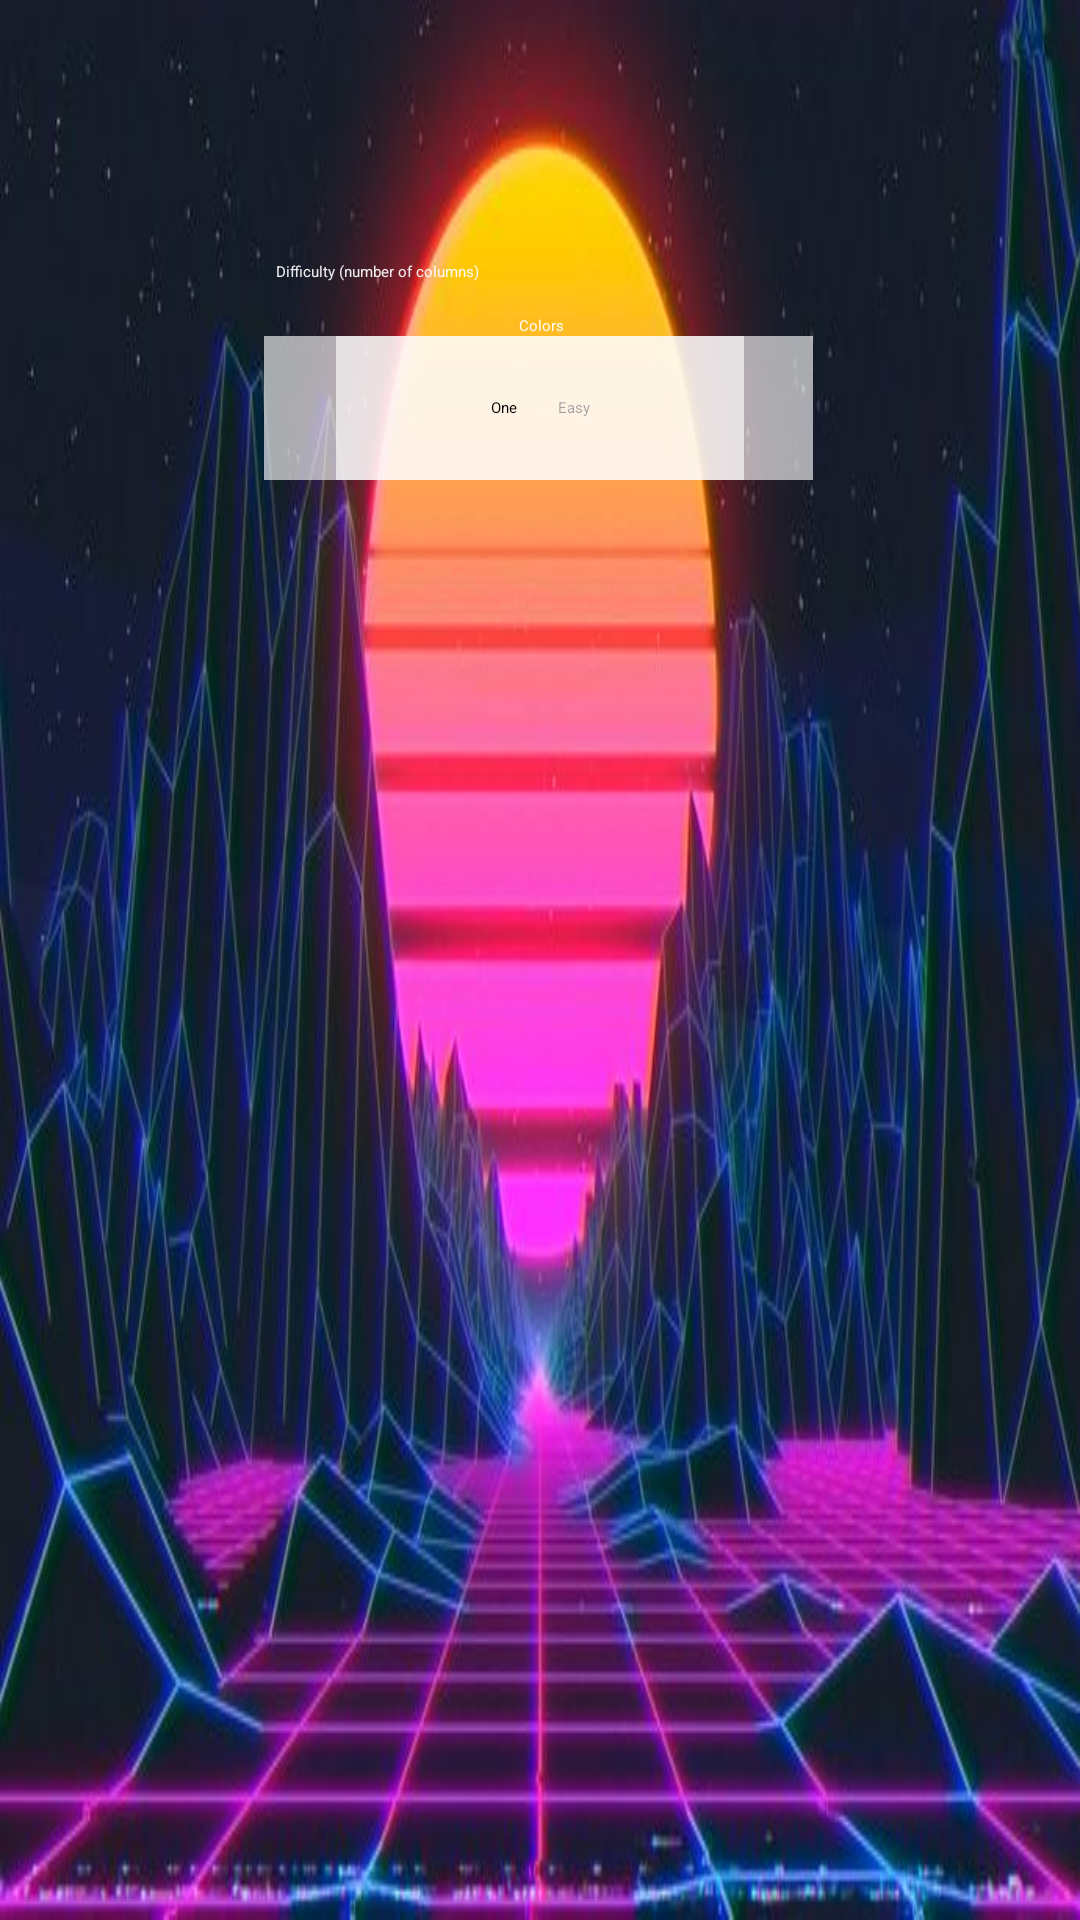

This screen was rendered from an Android layout file. Write that file and the resources it references.
<!-- AndroidManifest.xml: application theme Theme.AppCompat.Light.NoActionBar.FullScreen -->
<!-- res/layout/activity_choose_diff.xml -->
<?xml version="1.0" encoding="utf-8"?>
<androidx.constraintlayout.widget.ConstraintLayout xmlns:android="http://schemas.android.com/apk/res/android"
    xmlns:app="http://schemas.android.com/apk/res-auto"
    xmlns:tools="http://schemas.android.com/tools"
    android:layout_width="match_parent"
    android:layout_height="match_parent"
    android:background="@drawable/background"
    tools:context=".ChooseDiffActivity">

    <Spinner
        android:id="@+id/spinner_diff"
        android:layout_width="159dp"
        android:layout_height="48dp"
        android:layout_marginStart="112dp"
        android:layout_marginTop="112dp"
        android:entries="@array/diff_array"
        android:spinnerMode="dropdown"
        app:layout_constraintStart_toStartOf="parent"
        app:layout_constraintTop_toTopOf="parent"
        android:textAlignment="center"
        android:background="@color/grayBg"/>

    <Button
        android:id="@+id/button_start"
        android:layout_width="141dp"
        android:layout_height="63dp"
        android:layout_marginStart="300dp"
        android:layout_marginTop="200dp"
        android:layout_marginEnd="300dp"
        android:onClick="begin_act"
        android:text="@string/button_start"
        app:layout_constraintEnd_toEndOf="parent"
        app:layout_constraintStart_toStartOf="parent"
        app:layout_constraintTop_toTopOf="parent"/>

    <Spinner
        android:id="@+id/spinner_colors"
        android:layout_width="160dp"
        android:layout_height="48dp"
        android:layout_marginTop="112dp"
        android:layout_marginEnd="112dp"
        android:entries="@array/colors_array"
        app:layout_constraintEnd_toEndOf="parent"
        app:layout_constraintTop_toTopOf="parent"
        android:textAlignment="center"
        android:background="@color/grayBg"/>

    <TextView
        android:id="@+id/text_diff"
        android:layout_width="204dp"
        android:layout_height="25dp"
        android:layout_marginStart="92dp"
        android:text="@string/difficulty_text"
        app:layout_constraintBottom_toTopOf="@+id/spinner_diff"
        app:layout_constraintStart_toStartOf="parent"
        android:textColor="@color/lightText"/>

    <TextView
        android:id="@+id/textView3"
        android:layout_width="wrap_content"
        android:layout_height="wrap_content"
        android:layout_marginEnd="172dp"
        android:text="@string/colors_text"
        app:layout_constraintBottom_toTopOf="@+id/spinner_colors"
        app:layout_constraintEnd_toEndOf="parent"
        android:textColor="#E8FFFFFF"/>
</androidx.constraintlayout.widget.ConstraintLayout>
<!-- resources referenced by this layout -->
<resources>
  <string-array name="colors_array">
          <item name="colors_1" type="string">One</item>
          <item name="colors_2" type="string">Two</item>
          <item name="colors_3" type="string">Three</item>
          <item name="colors_4" type="string">Four</item>
      </string-array>
  <string-array name="diff_array">
          <item name="diff_easy" type="string">Easy</item>
          <item name="diff_medium" type="string">Medium</item>
          <item name="diff_hard" type="string">Hard</item>
          <item name="diff_you_kidding" type="string">You kidding -_-</item>
      </string-array>
  <color name="grayBg">#A1FFFFFF</color>
  <color name="lightText">#E8FFFFFF</color>
  <!-- drawable background: jpg bitmap (drawable, 47719 bytes) -->
  <string name="button_start">Start</string>
  <string name="colors_text">Colors</string>
  <string name="difficulty_text">Difficulty (number of columns)</string>
</resources>
